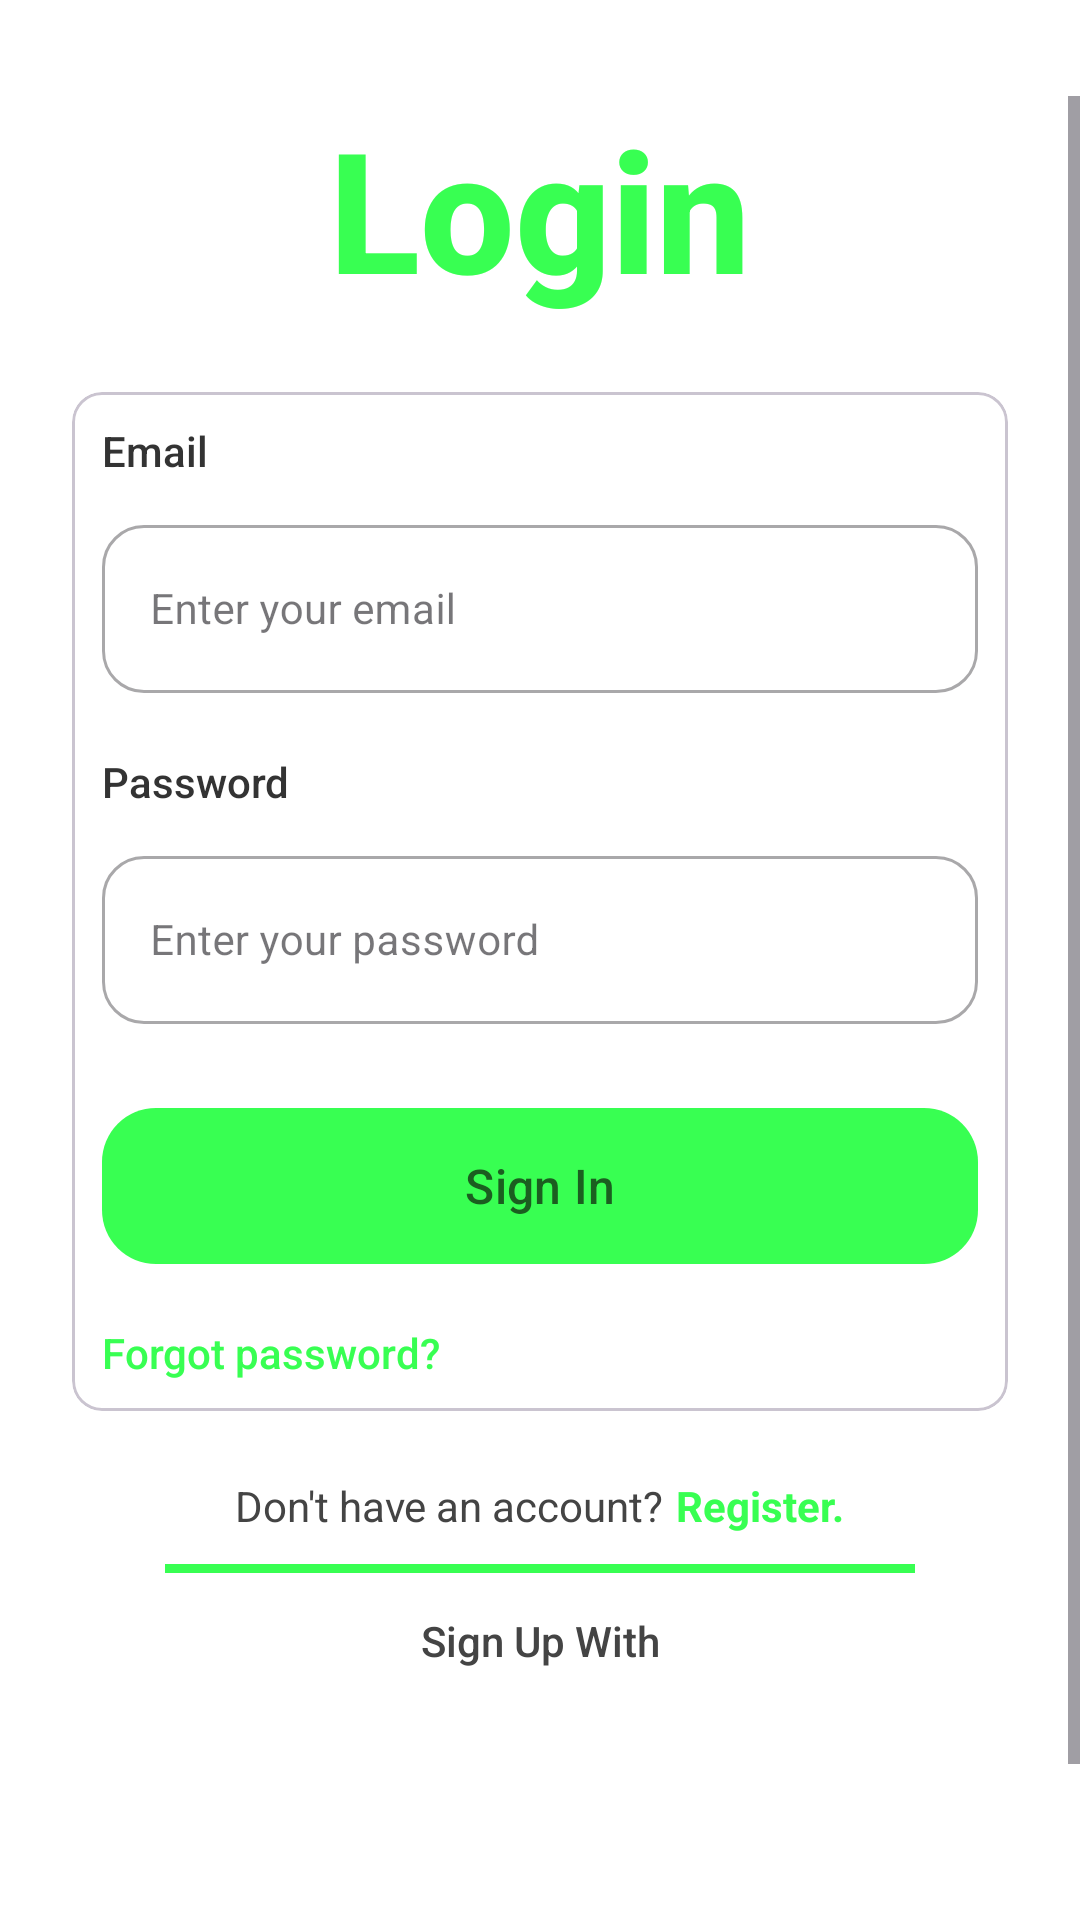

Layout XML and referenced resources for this Android screen:
<!-- AndroidManifest.xml: application theme Theme.MyApplication -->
<!-- res/layout/activity_login.xml -->
<?xml version="1.0" encoding="utf-8"?>
<ScrollView xmlns:android="http://schemas.android.com/apk/res/android"
    xmlns:app="http://schemas.android.com/apk/res-auto"
    xmlns:tools="http://schemas.android.com/tools" android:id="@+id/main" android:layout_width="match_parent" android:layout_height="match_parent" android:fillViewport="true" android:background="@color/white" android:paddingTop="32dp" android:paddingBottom="24dp">

    <androidx.constraintlayout.widget.ConstraintLayout android:layout_width="match_parent" android:layout_height="wrap_content" android:paddingStart="24dp" android:paddingEnd="24dp">

        <TextView
            android:id="@+id/tvLoginTitle"
            android:layout_width="0dp"
            android:layout_height="wrap_content"
            android:fontFamily="sans-serif-medium"
            android:gravity="center"
            android:text="Login"
            android:textColor="@color/green"
            android:textSize="56sp"
            android:textStyle="bold"
            app:layout_constraintEnd_toEndOf="parent"
            app:layout_constraintStart_toStartOf="parent"
            tools:layout_editor_absoluteY="40dp" />

        <com.google.android.material.card.MaterialCardView android:id="@+id/loginCard" android:layout_width="match_parent" android:layout_height="wrap_content" android:layout_marginTop="24dp" android:padding="24dp" app:cardBackgroundColor="@android:color/white" app:cardCornerRadius="10dp" app:layout_constraintEnd_toEndOf="parent" app:layout_constraintStart_toStartOf="parent" app:layout_constraintTop_toBottomOf="@id/tvLoginTitle">

            <LinearLayout android:layout_width="match_parent" android:layout_height="wrap_content" android:orientation="vertical" android:padding="30px">

                <TextView android:layout_width="match_parent" android:layout_height="wrap_content" android:fontFamily="sans-serif-medium" android:text="Email" android:textColor="#333333" android:textSize="14sp" />

                <com.google.android.material.textfield.TextInputLayout style="@style/Widget.MaterialComponents.TextInputLayout.OutlinedBox" android:layout_width="match_parent" android:layout_height="wrap_content" android:layout_marginTop="10dp" android:hint="Enter your email" app:boxBackgroundMode="outline" app:boxCornerRadiusBottomEnd="14dp" app:boxCornerRadiusBottomStart="14dp" app:boxCornerRadiusTopEnd="14dp" app:boxCornerRadiusTopStart="14dp">

                    <com.google.android.material.textfield.TextInputEditText android:id="@+id/etEmail" android:layout_width="match_parent" android:layout_height="56dp" android:inputType="textEmailAddress" android:paddingStart="16dp" android:paddingEnd="16dp" android:textColor="#000000" android:textSize="14sp" />
                </com.google.android.material.textfield.TextInputLayout>

                <TextView android:layout_width="match_parent" android:layout_height="wrap_content" android:layout_marginTop="20dp" android:fontFamily="sans-serif-medium" android:text="Password" android:textColor="#333333" android:textSize="14sp" />

                <com.google.android.material.textfield.TextInputLayout style="@style/Widget.MaterialComponents.TextInputLayout.OutlinedBox" android:layout_width="match_parent" android:layout_height="wrap_content" android:layout_marginTop="10dp" android:hint="Enter your password" app:boxBackgroundMode="outline" app:boxCornerRadiusBottomEnd="14dp" app:boxCornerRadiusBottomStart="14dp" app:boxCornerRadiusTopEnd="14dp" app:boxCornerRadiusTopStart="14dp">

                    <com.google.android.material.textfield.TextInputEditText android:id="@+id/etPassword" android:layout_width="match_parent" android:layout_height="56dp" android:inputType="textPassword" android:paddingStart="16dp" android:paddingEnd="16dp" android:textColor="#000000" android:textSize="14sp" />
                </com.google.android.material.textfield.TextInputLayout>

                <com.google.android.material.button.MaterialButton android:id="@+id/btnSignIn" android:layout_width="match_parent" android:layout_height="60dp" android:layout_marginTop="24dp" android:fontFamily="sans-serif-medium" android:text="Sign In" android:textAllCaps="false" android:textColor="@color/dark_green" android:textSize="16sp" app:backgroundTint="@color/green" app:cornerRadius="18dp" />

                <TextView android:id="@+id/tvForgotPassword" android:layout_width="wrap_content" android:layout_height="wrap_content" android:layout_marginTop="16dp" android:fontFamily="sans-serif-medium" android:text="Forgot password?" android:textColor="@color/green" android:textSize="14sp" />
            </LinearLayout>
        </com.google.android.material.card.MaterialCardView>

        <LinearLayout android:id="@+id/registerRow" android:layout_width="0dp" android:layout_height="wrap_content" android:layout_marginTop="22dp" android:orientation="horizontal" android:gravity="center" app:layout_constraintTop_toBottomOf="@id/loginCard" app:layout_constraintStart_toStartOf="parent" app:layout_constraintEnd_toEndOf="parent">

            <TextView android:layout_width="wrap_content" android:layout_height="wrap_content" android:text="Don't have an account?" android:textColor="#444444" android:textSize="14sp" />

            <TextView android:layout_width="wrap_content" android:layout_height="wrap_content" android:id="@+id/RegisterLink" android:layout_marginStart="4dp" android:text="Register." android:textColor="@color/green" android:textStyle="bold" android:textSize="14sp" />
        </LinearLayout>

        <View android:layout_width="250dp" android:layout_height="3dp" android:layout_marginTop="10dp" android:background="@color/green" app:layout_constraintTop_toBottomOf="@id/registerRow" app:layout_constraintStart_toStartOf="parent" app:layout_constraintEnd_toEndOf="parent" />

        <TextView android:id="@+id/tvSocialLabel" android:layout_width="wrap_content" android:layout_height="wrap_content" android:layout_marginTop="26dp" android:text="Sign Up With" android:textColor="#444444" android:textSize="14sp" android:fontFamily="sans-serif-medium" app:layout_constraintTop_toBottomOf="@id/registerRow" app:layout_constraintStart_toStartOf="parent" app:layout_constraintEnd_toEndOf="parent" />

        <LinearLayout android:id="@+id/googleButtonRow" android:layout_width="wrap_content" android:layout_height="wrap_content" android:layout_marginTop="16dp" android:orientation="horizontal" android:gravity="center_vertical" app:layout_constraintEnd_toEndOf="parent" app:layout_constraintStart_toStartOf="parent" app:layout_constraintTop_toBottomOf="@id/tvSocialLabel">

            <FrameLayout android:id="@+id/btnGoogleSignIn" android:layout_width="100dp" android:layout_height="100dp" android:clickable="true" android:focusable="true" android:foreground="?android:attr/selectableItemBackgroundBorderless">

                <ImageView android:layout_width="match_parent" android:layout_height="match_parent" android:padding="12dp" android:scaleType="centerInside" android:src="@drawable/google" android:contentDescription="Google sign in" />
            </FrameLayout>

        </LinearLayout>
    </androidx.constraintlayout.widget.ConstraintLayout>
</ScrollView>
<!-- resources referenced by this layout -->
<resources>
  <color name="dark_green">#1B5E20</color>
  <color name="green">#38FF52</color>
  <color name="white">#FFFFFFFF</color>
  <style name="Theme.MyApplication" parent="Base.Theme.MyApplication" />
  <style name="Base.Theme.MyApplication" parent="Theme.Material3.DayNight.NoActionBar">
          <item name="android:statusBarColor">@color/dark_green</item>
          <item name="android:windowLightStatusBar" tools:targetApi="m">false</item>
      </style>
</resources>
